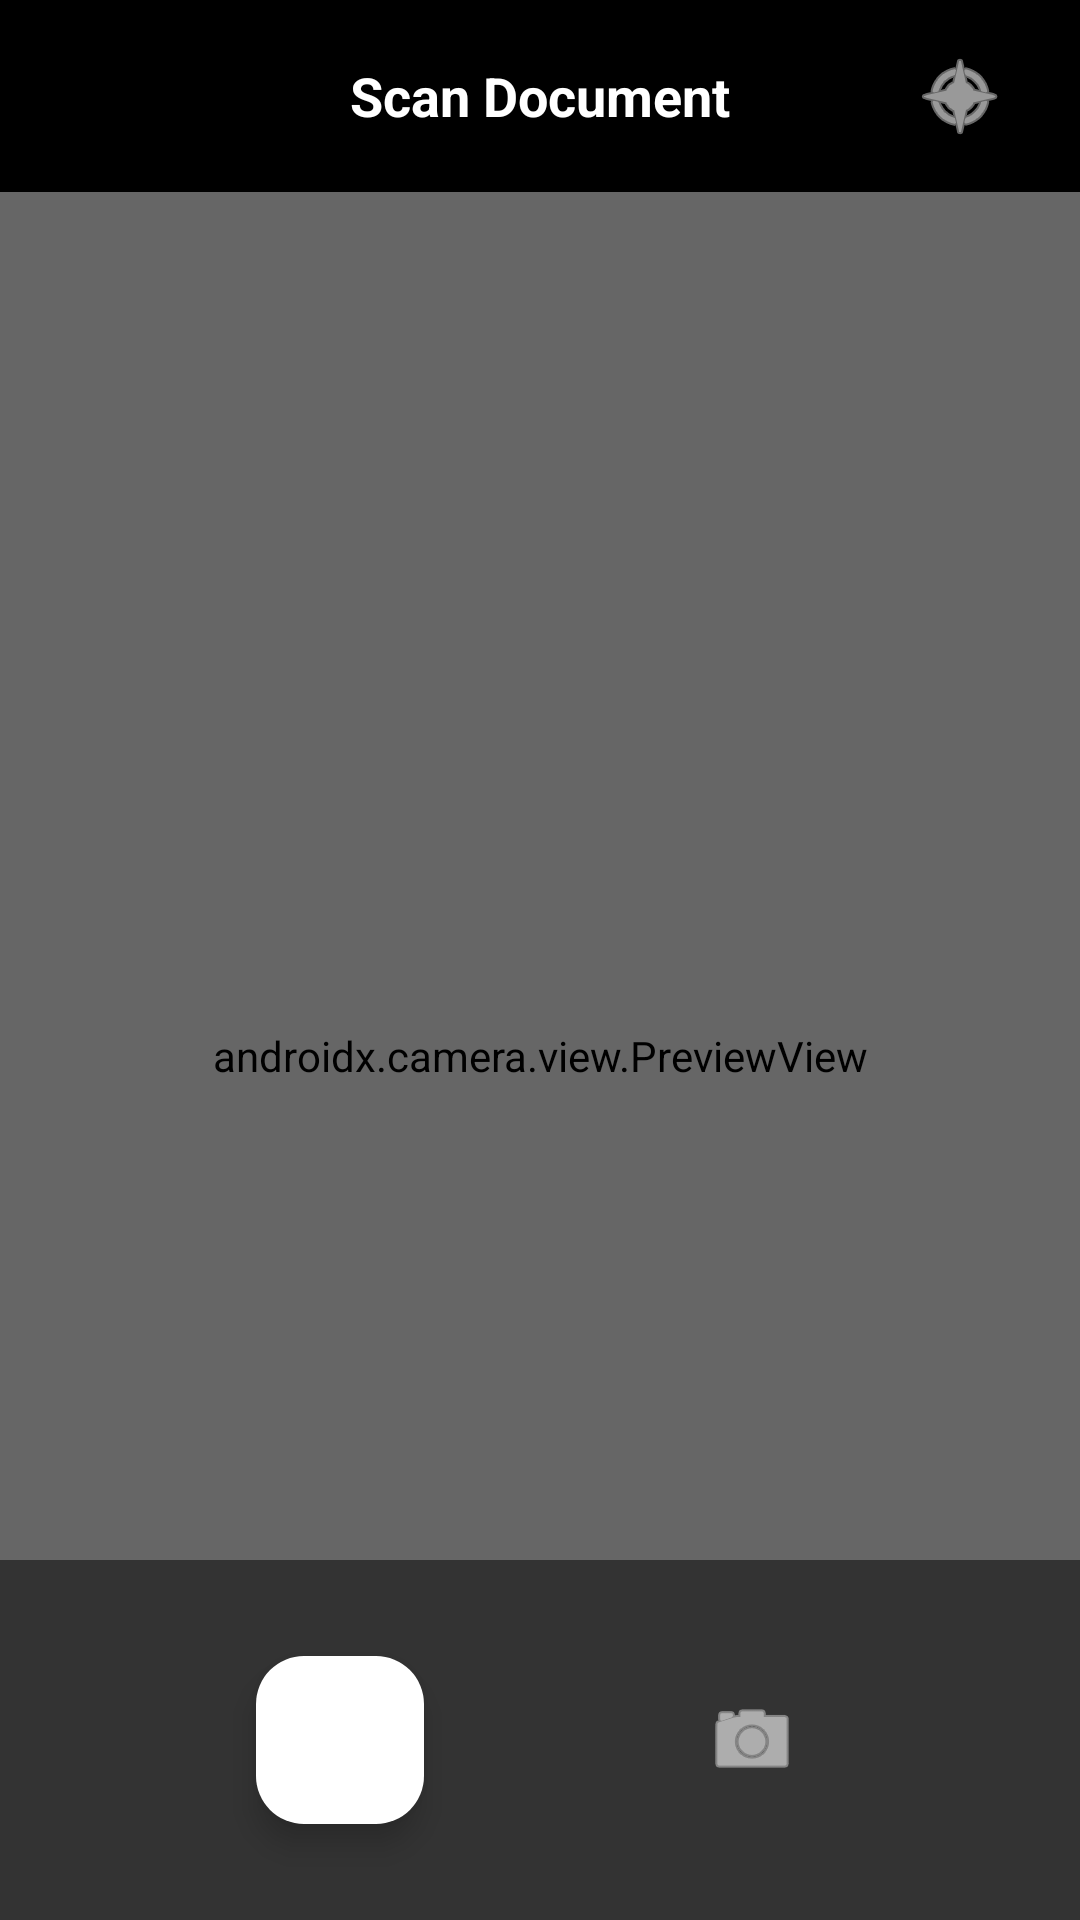

Here is an Android app screen rendered from its layout file. Give the layout XML and the strings, colors and styles it references.
<!-- AndroidManifest.xml: application theme Theme.EScan -->
<!-- res/layout/fragment_scan.xml -->
<?xml version="1.0" encoding="utf-8"?>
<androidx.constraintlayout.widget.ConstraintLayout xmlns:android="http://schemas.android.com/apk/res/android"
    xmlns:app="http://schemas.android.com/apk/res-auto"
    xmlns:tools="http://schemas.android.com/tools"
    android:layout_width="match_parent"
    android:layout_height="match_parent"
    android:background="@color/black"
    tools:context=".ui.scan.ScanFragment">

    <androidx.appcompat.widget.Toolbar
        android:id="@+id/toolbar"
        android:layout_width="match_parent"
        android:layout_height="?attr/actionBarSize"
        android:background="@android:color/transparent"
        app:layout_constraintTop_toTopOf="parent">

        <TextView
            android:layout_width="wrap_content"
            android:layout_height="wrap_content"
            android:layout_gravity="center"
            android:text="Scan Document"
            android:textColor="@color/white"
            android:textSize="18sp"
            android:textStyle="bold" />

        <ImageButton
            android:id="@+id/btn_flash"
            android:layout_width="48dp"
            android:layout_height="48dp"
            android:layout_gravity="end"
            android:layout_marginEnd="16dp"
            android:background="?attr/selectableItemBackgroundBorderless"
            android:contentDescription="Toggle Flash"
            android:src="@android:drawable/ic_menu_compass"
            android:tint="@color/white" />
    </androidx.appcompat.widget.Toolbar>

    <androidx.camera.view.PreviewView
        android:id="@+id/previewView"
        android:layout_width="0dp"
        android:layout_height="0dp"
        app:layout_constraintBottom_toBottomOf="parent"
        app:layout_constraintEnd_toEndOf="parent"
        app:layout_constraintStart_toStartOf="parent"
        app:layout_constraintTop_toBottomOf="@id/toolbar" />

    <View
        android:id="@+id/overlay"
        android:layout_width="0dp"
        android:layout_height="0dp"
        android:background="#33000000"
        app:layout_constraintBottom_toBottomOf="@id/previewView"
        app:layout_constraintEnd_toEndOf="@id/previewView"
        app:layout_constraintStart_toStartOf="@id/previewView"
        app:layout_constraintTop_toTopOf="@id/previewView" />

    <View
        android:id="@+id/document_outline"
        android:layout_width="0dp"
        android:layout_height="0dp"
        android:layout_margin="32dp"
        android:background="@android:color/transparent"
        android:foreground="@drawable/rounded_button_background"
        android:foregroundTint="#1AFFFFFF"
        app:layout_constraintBottom_toBottomOf="parent"
        app:layout_constraintDimensionRatio="3:4"
        app:layout_constraintEnd_toEndOf="parent"
        app:layout_constraintStart_toStartOf="parent"
        app:layout_constraintTop_toBottomOf="@id/toolbar"
        app:layout_constraintVertical_bias="0.3" />

    <androidx.constraintlayout.widget.ConstraintLayout
        android:id="@+id/bottom_controls"
        android:layout_width="match_parent"
        android:layout_height="120dp"
        android:background="#80000000"
        app:layout_constraintBottom_toBottomOf="parent">

        <com.google.android.material.floatingactionbutton.FloatingActionButton
            android:id="@+id/btn_capture"
            android:layout_width="wrap_content"
            android:layout_height="wrap_content"
            android:backgroundTint="@color/white"
            app:layout_constraintBottom_toBottomOf="parent"
            app:layout_constraintEnd_toStartOf="@id/btn_mode"
            app:layout_constraintStart_toStartOf="parent"
            app:layout_constraintTop_toTopOf="parent" />

        <ImageButton
            android:id="@+id/btn_mode"
            android:layout_width="48dp"
            android:layout_height="48dp"
            android:background="?attr/selectableItemBackgroundBorderless"
            android:contentDescription="Auto Mode"
            android:src="@android:drawable/ic_menu_camera"
            android:tint="@color/white"
            app:layout_constraintBottom_toBottomOf="parent"
            app:layout_constraintEnd_toEndOf="parent"
            app:layout_constraintStart_toEndOf="@id/btn_capture"
            app:layout_constraintTop_toTopOf="parent" />

    </androidx.constraintlayout.widget.ConstraintLayout>

</androidx.constraintlayout.widget.ConstraintLayout>
<!-- resources referenced by this layout -->
<resources>
  <color name="black">#FF000000</color>
  <color name="white">#FFFFFFFF</color>
  <style name="Theme.EScan" parent="Base.Theme.EScan" />
  <style name="Base.Theme.EScan" parent="Theme.Material3.DayNight.NoActionBar">
          
          <item name="colorPrimary">@color/primary</item>
          <item name="colorPrimaryVariant">@color/primary_variant</item>
          <item name="colorSecondary">@color/secondary</item>
          <item name="colorSecondaryVariant">@color/secondary_variant</item>
          
          <item name="android:colorBackground">@color/background</item>
          <item name="colorSurface">@color/surface</item>
          
          <item name="colorOnPrimary">@color/white</item>
          <item name="colorOnSecondary">@color/white</item>
          <item name="colorOnBackground">@color/text_primary</item>
          <item name="colorOnSurface">@color/text_primary</item>
          
          <item name="android:statusBarColor">@color/background</item>
          <item name="android:windowLightStatusBar">true</item>
          <item name="android:navigationBarColor">@color/background</item>
          <item name="android:windowLightNavigationBar" tools:targetApi="27">true</item>
      </style>
  <color name="primary">#4285F4</color>
  <color name="primary_variant">#3367D6</color>
  <color name="secondary">#7BAAF7</color>
  <color name="secondary_variant">#5D96F5</color>
  <color name="background">#FFFFFF</color>
  <color name="surface">#F5F7FA</color>
  <color name="text_primary">#212121</color>
</resources>
